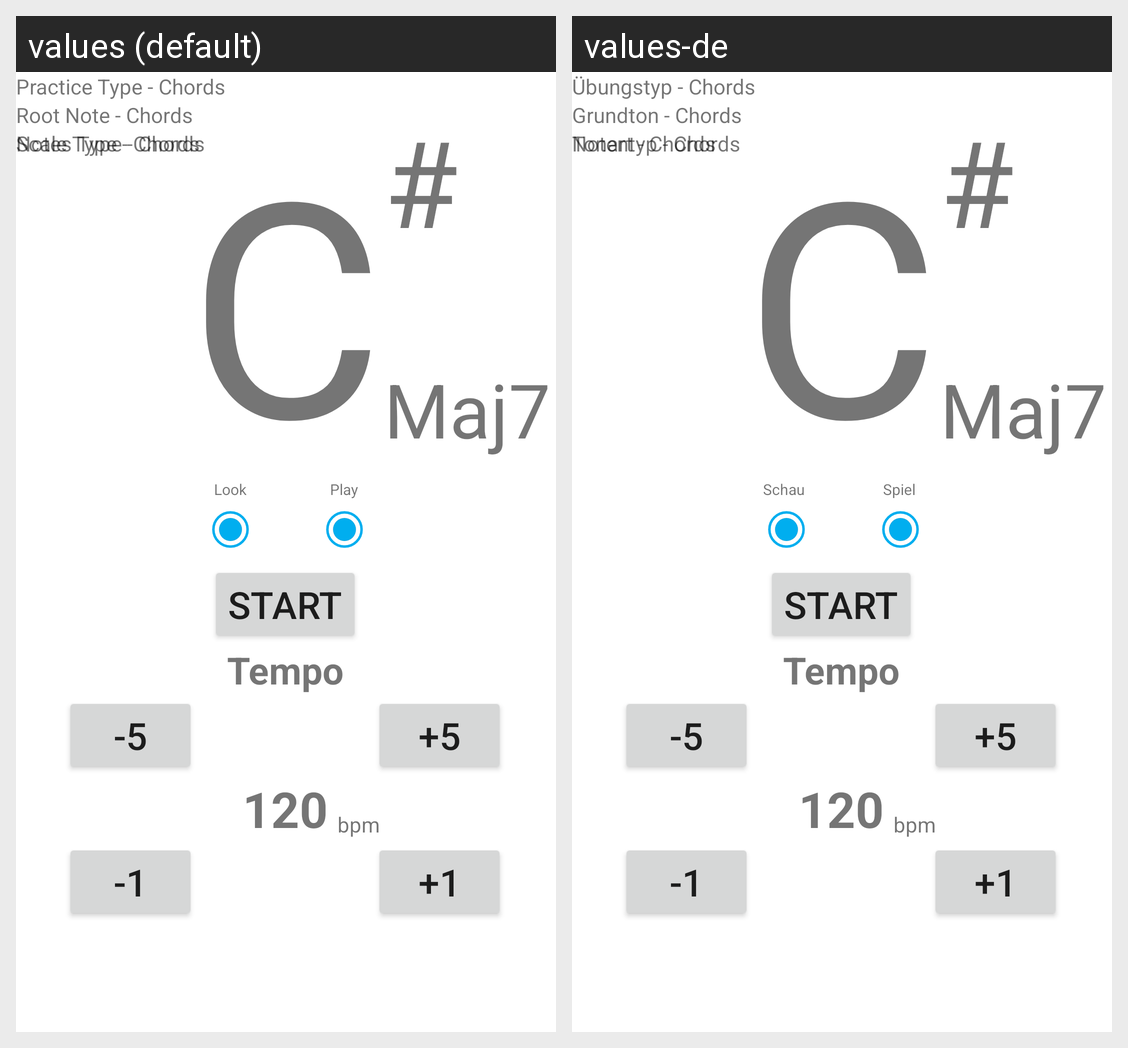

Strings drawn on this Android screen and how each of the app's shown locales translates them:
Android screen res/layout/fragment_home.xml rendered under 2 locales, left to right: values (default), values-de. Device: Nexus 5 (rendered at 1080×1920; each locale shown at half size, 540×960, under a caption strip naming it); theme Theme.RandomMusicalNotes.
Strings drawn on this screen, with the default value and each locale's value (text and hints the layout hard-codes, and strings that could not be matched under every locale, appear in the picture but are not listed):

lbl_practice_type
  values: Practice Type
  values-de: Übungstyp

lbl_Root_Note
  values: Root Note
  values-de: Grundton

lbl_Scale_Type
  values: Scale Type
  values-de: Tonart

lbl_Notes_Type
  values: Notes Type
  values-de: Notentyp

lbl_Tempo
  values: Tempo
  values-de: Tempo

lbl_look
  values: Look
  values-de: Schau

lbl_play
  values: Play
  values-de: Spiel

btn_Start
  values: Start
  values-de: Start
